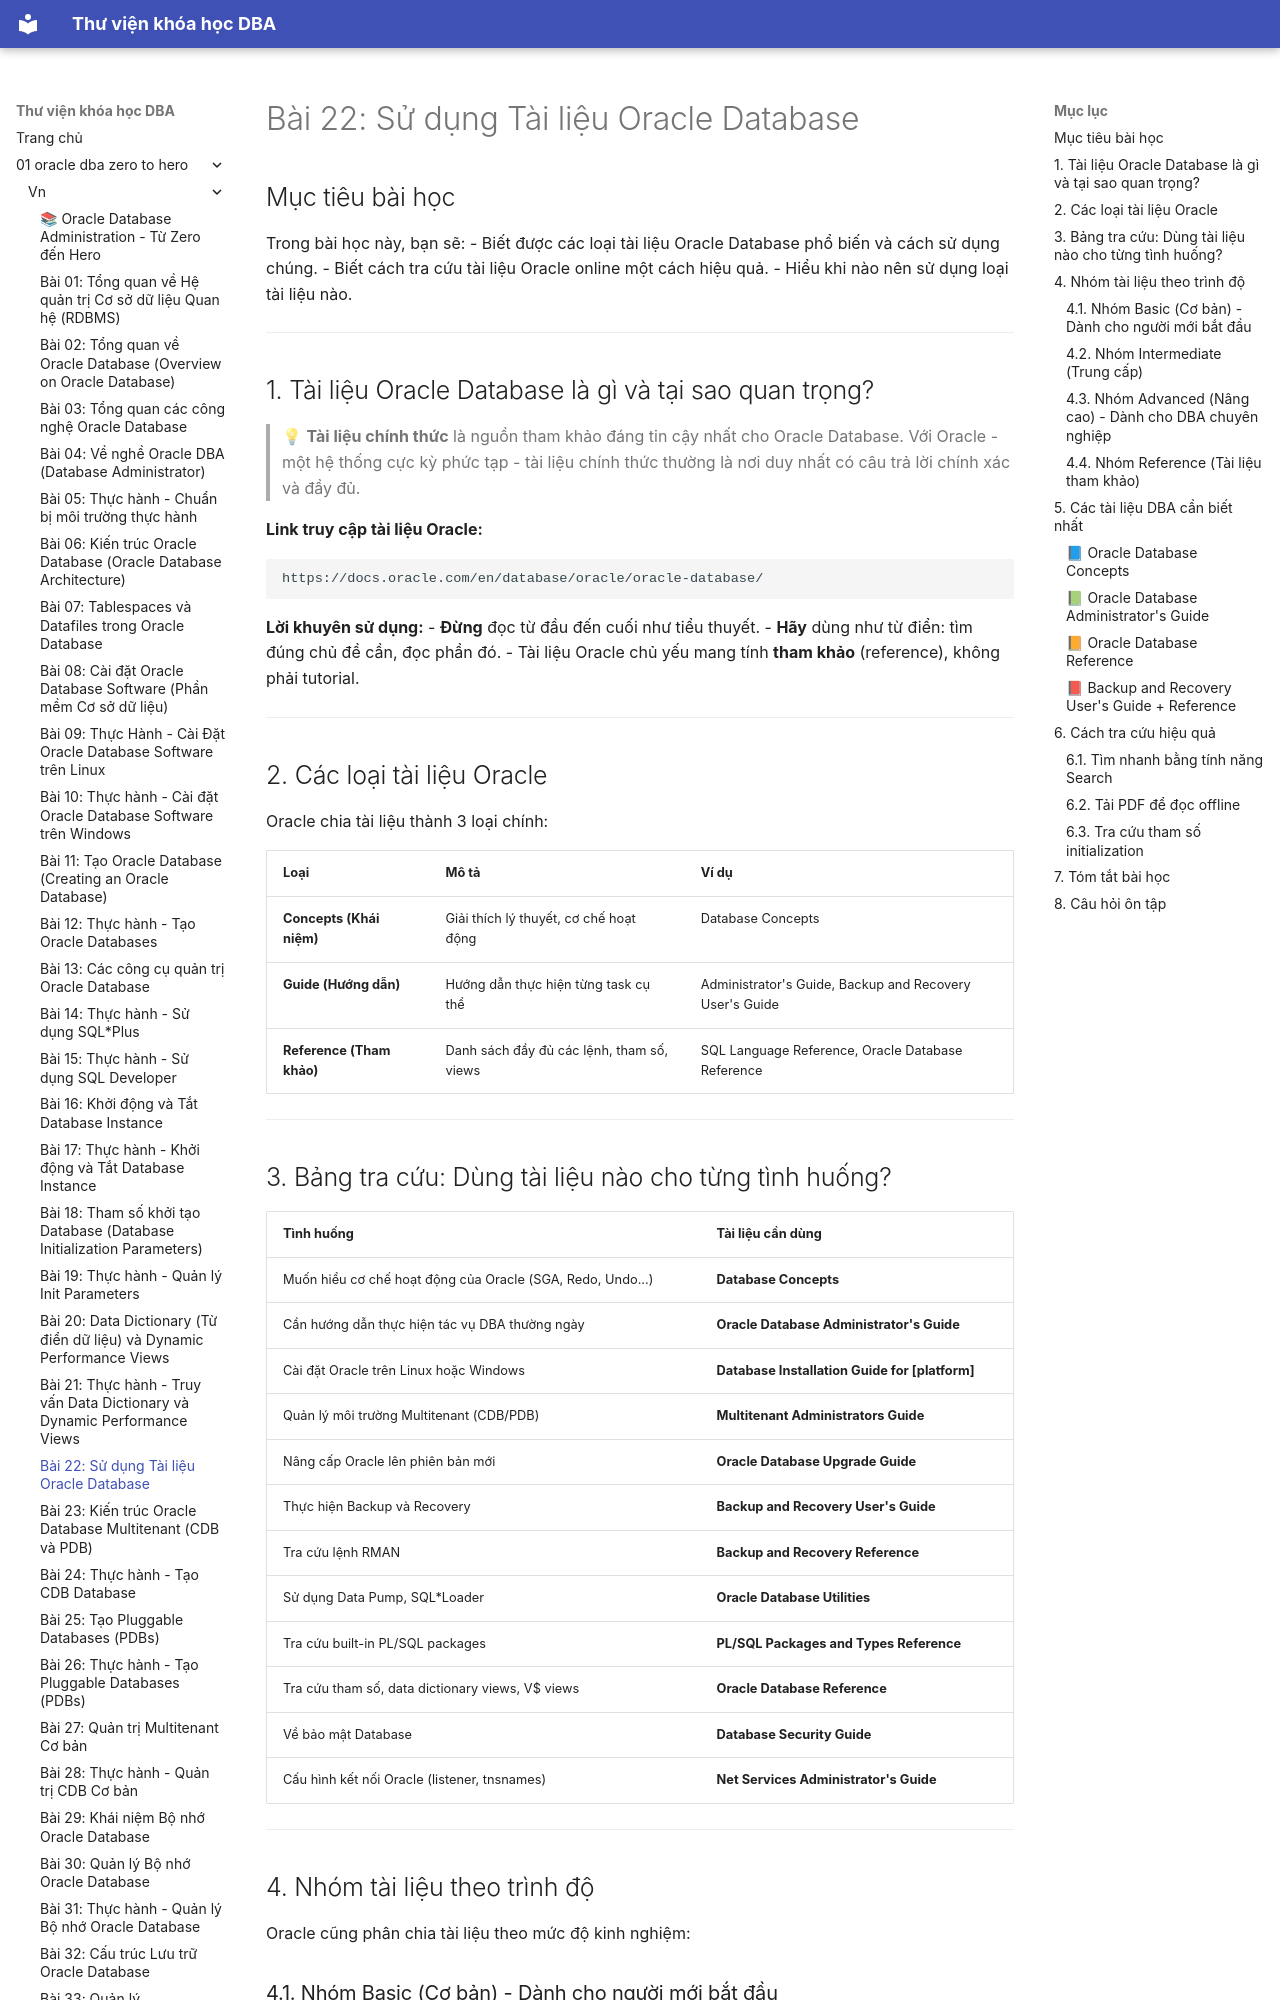

repository: quochuyag/MkDocs_local · page: 01-oracle-dba-zero-to-hero/vn/022-su-dung-tai-lieu-oracle/index.html · generator: mkdocs

---
title: 'Bài 22: Sử dụng Tài liệu Oracle Database'
course: 01-oracle-dba-zero-to-hero
source: Oracle-Database-Administration-from-Zero-to-Hero/VN/22-su-dung-tai-lieu-oracle.md
---

# Bài 22: Sử dụng Tài liệu Oracle Database

## Mục tiêu bài học
Trong bài học này, bạn sẽ:
- Biết được các loại tài liệu Oracle Database phổ biến và cách sử dụng chúng.
- Biết cách tra cứu tài liệu Oracle online một cách hiệu quả.
- Hiểu khi nào nên sử dụng loại tài liệu nào.

---

## 1. Tài liệu Oracle Database là gì và tại sao quan trọng?

> 💡 **Tài liệu chính thức** là nguồn tham khảo đáng tin cậy nhất cho Oracle Database. Với Oracle - một hệ thống cực kỳ phức tạp - tài liệu chính thức thường là nơi duy nhất có câu trả lời chính xác và đầy đủ.

**Link truy cập tài liệu Oracle:**
```
https://docs.oracle.com/en/database/oracle/oracle-database/
```

**Lời khuyên sử dụng:**
- **Đừng** đọc từ đầu đến cuối như tiểu thuyết.
- **Hãy** dùng như từ điển: tìm đúng chủ đề cần, đọc phần đó.
- Tài liệu Oracle chủ yếu mang tính **tham khảo** (reference), không phải tutorial.

---

## 2. Các loại tài liệu Oracle

Oracle chia tài liệu thành 3 loại chính:

| Loại | Mô tả | Ví dụ |
|------|-------|-------|
| **Concepts (Khái niệm)** | Giải thích lý thuyết, cơ chế hoạt động | Database Concepts |
| **Guide (Hướng dẫn)** | Hướng dẫn thực hiện từng task cụ thể | Administrator's Guide, Backup and Recovery User's Guide |
| **Reference (Tham khảo)** | Danh sách đầy đủ các lệnh, tham số, views | SQL Language Reference, Oracle Database Reference |

---
